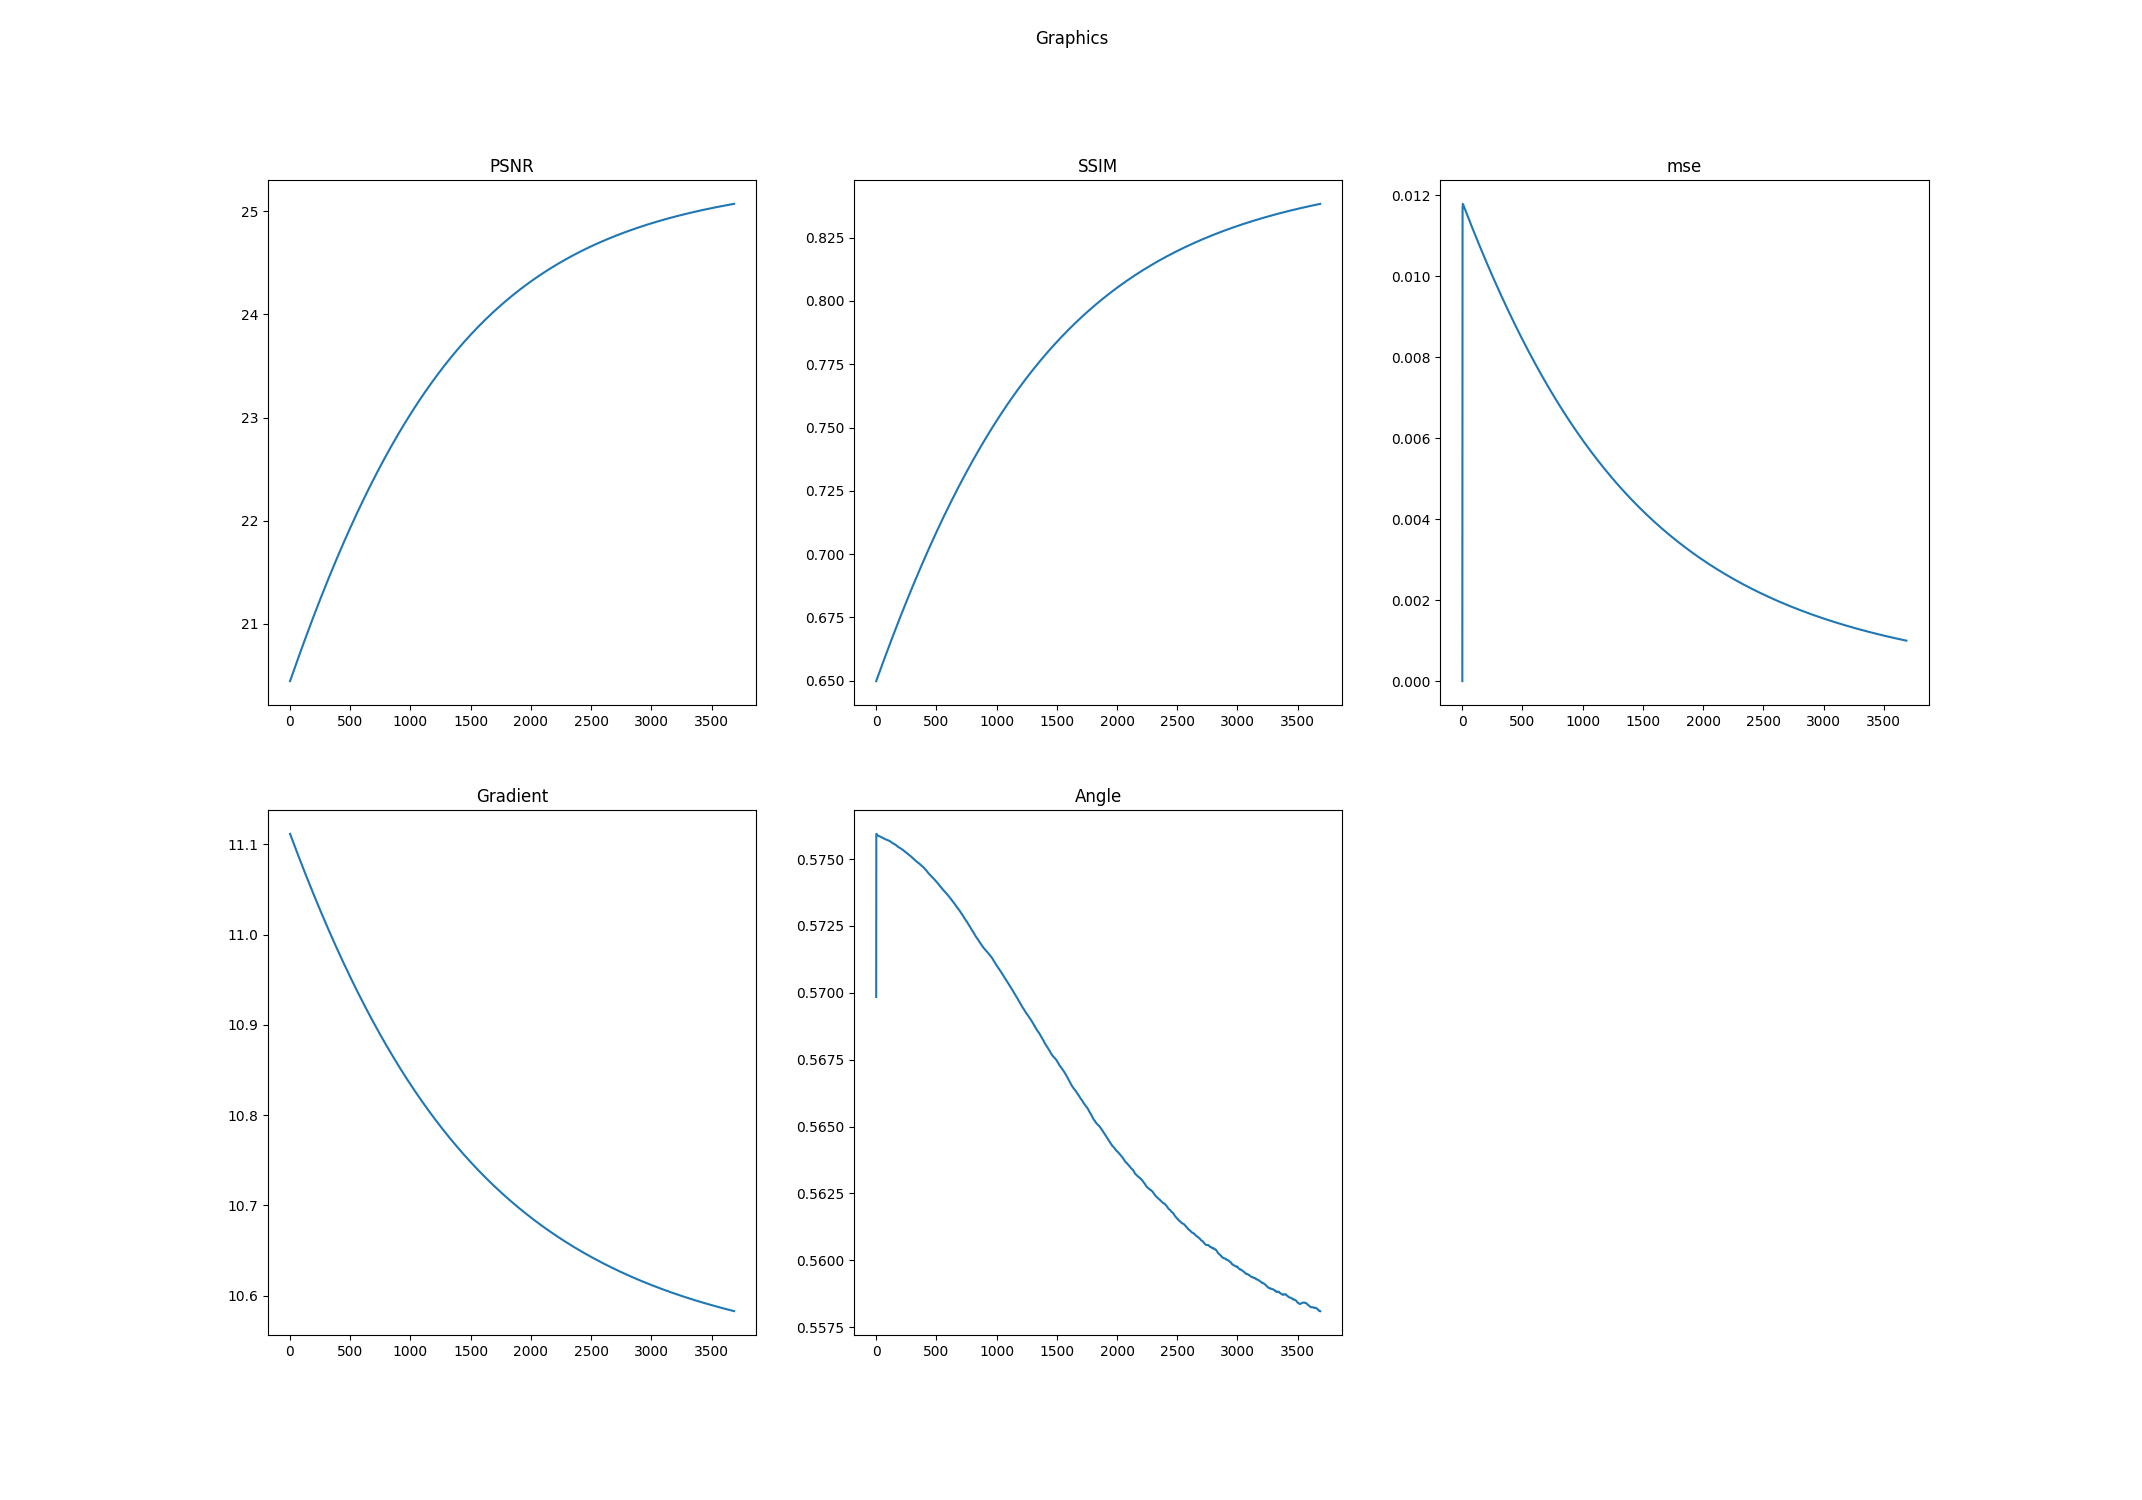

Data behind this chart, as committed beside it:
k, PSNR, SSIM, mse, Log-Gradient, Angle
0.0, 20.45, 0.6498, 0.0, 11.11, 0.5698
1.0, 20.45, 0.6499, 0.01005, 11.11, 0.5759
2.0, 20.45, 0.65, 0.01167, 11.11, 0.5759
3.0, 20.46, 0.6501, 0.01178, 11.11, 0.5759
4.0, 20.46, 0.6503, 0.01178, 11.11, 0.5759
5.0, 20.46, 0.6504, 0.01178, 11.11, 0.5759
6.0, 20.47, 0.6505, 0.01178, 11.11, 0.5759
7.0, 20.47, 0.6507, 0.01177, 11.11, 0.5759
8.0, 20.47, 0.6508, 0.01176, 11.11, 0.5759
9.0, 20.48, 0.6509, 0.01175, 11.11, 0.5759
10.0, 20.48, 0.6511, 0.01175, 11.11, 0.5759
11.0, 20.48, 0.6512, 0.01174, 11.11, 0.5759
12.0, 20.49, 0.6513, 0.01173, 11.11, 0.5759
13.0, 20.49, 0.6515, 0.01172, 11.11, 0.5759
14.0, 20.49, 0.6516, 0.01171, 11.11, 0.5759
15.0, 20.5, 0.6517, 0.01171, 11.11, 0.5759
16.0, 20.5, 0.6519, 0.0117, 11.11, 0.5759
17.0, 20.5, 0.652, 0.01169, 11.11, 0.5759
18.0, 20.51, 0.6521, 0.01168, 11.11, 0.5759
19.0, 20.51, 0.6523, 0.01168, 11.11, 0.5759
20.0, 20.51, 0.6524, 0.01167, 11.1, 0.5759
21.0, 20.52, 0.6525, 0.01166, 11.1, 0.5759
22.0, 20.52, 0.6527, 0.01165, 11.1, 0.5759
23.0, 20.52, 0.6528, 0.01165, 11.1, 0.5759
24.0, 20.53, 0.6529, 0.01164, 11.1, 0.5759
25.0, 20.53, 0.653, 0.01163, 11.1, 0.5759
26.0, 20.53, 0.6532, 0.01162, 11.1, 0.5759
27.0, 20.54, 0.6533, 0.01161, 11.1, 0.5759
28.0, 20.54, 0.6534, 0.01161, 11.1, 0.5759
29.0, 20.54, 0.6536, 0.0116, 11.1, 0.5758
30.0, 20.55, 0.6537, 0.01159, 11.1, 0.5758
31.0, 20.55, 0.6538, 0.01158, 11.1, 0.5758
32.0, 20.55, 0.654, 0.01158, 11.1, 0.5758
33.0, 20.56, 0.6541, 0.01157, 11.1, 0.5758
34.0, 20.56, 0.6542, 0.01156, 11.1, 0.5758
35.0, 20.56, 0.6544, 0.01155, 11.1, 0.5758
36.0, 20.57, 0.6545, 0.01155, 11.1, 0.5758
37.0, 20.57, 0.6546, 0.01154, 11.1, 0.5758
38.0, 20.57, 0.6547, 0.01153, 11.1, 0.5758
39.0, 20.58, 0.6549, 0.01152, 11.1, 0.5758
40.0, 20.58, 0.655, 0.01152, 11.1, 0.5758
41.0, 20.58, 0.6551, 0.01151, 11.1, 0.5758
42.0, 20.59, 0.6553, 0.0115, 11.1, 0.5758
43.0, 20.59, 0.6554, 0.01149, 11.1, 0.5758
44.0, 20.59, 0.6555, 0.01148, 11.1, 0.5758
45.0, 20.6, 0.6557, 0.01148, 11.1, 0.5758
46.0, 20.6, 0.6558, 0.01147, 11.1, 0.5758
47.0, 20.6, 0.6559, 0.01146, 11.1, 0.5758
48.0, 20.61, 0.656, 0.01145, 11.09, 0.5758
49.0, 20.61, 0.6562, 0.01145, 11.09, 0.5758
50.0, 20.61, 0.6563, 0.01144, 11.09, 0.5758
51.0, 20.62, 0.6564, 0.01143, 11.09, 0.5758
52.0, 20.62, 0.6566, 0.01142, 11.09, 0.5758
53.0, 20.62, 0.6567, 0.01142, 11.09, 0.5758
54.0, 20.63, 0.6568, 0.01141, 11.09, 0.5758
55.0, 20.63, 0.657, 0.0114, 11.09, 0.5758
56.0, 20.63, 0.6571, 0.01139, 11.09, 0.5758
57.0, 20.64, 0.6572, 0.01139, 11.09, 0.5758
58.0, 20.64, 0.6573, 0.01138, 11.09, 0.5758
59.0, 20.64, 0.6575, 0.01137, 11.09, 0.5758
... 3,627 more rows
